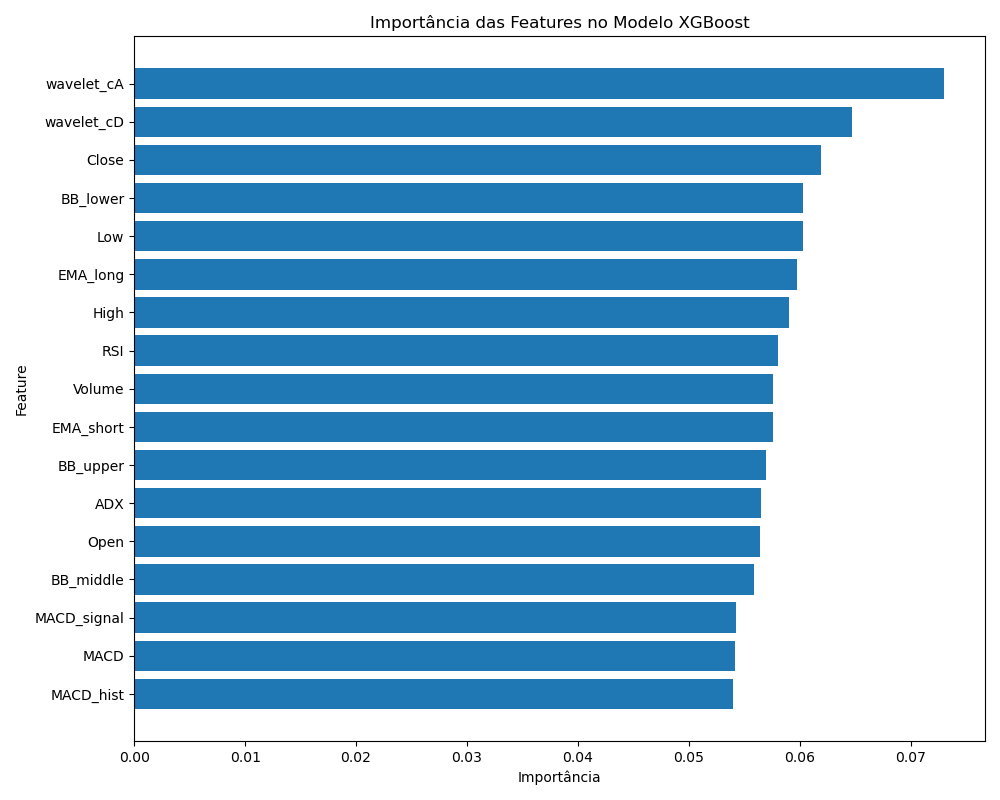

Data behind this chart, as committed beside it:
feature, importance
wavelet_cA, 0.07301
wavelet_cD, 0.06467
Close, 0.06186
BB_lower, 0.06028
Low, 0.06024
EMA_long, 0.05974
High, 0.05903
RSI, 0.05799
Volume, 0.05759
EMA_short, 0.05754
BB_upper, 0.05693
ADX, 0.05645
Open, 0.05642
BB_middle, 0.05583
MACD_signal, 0.05427
MACD, 0.05418
MACD_hist, 0.05398
